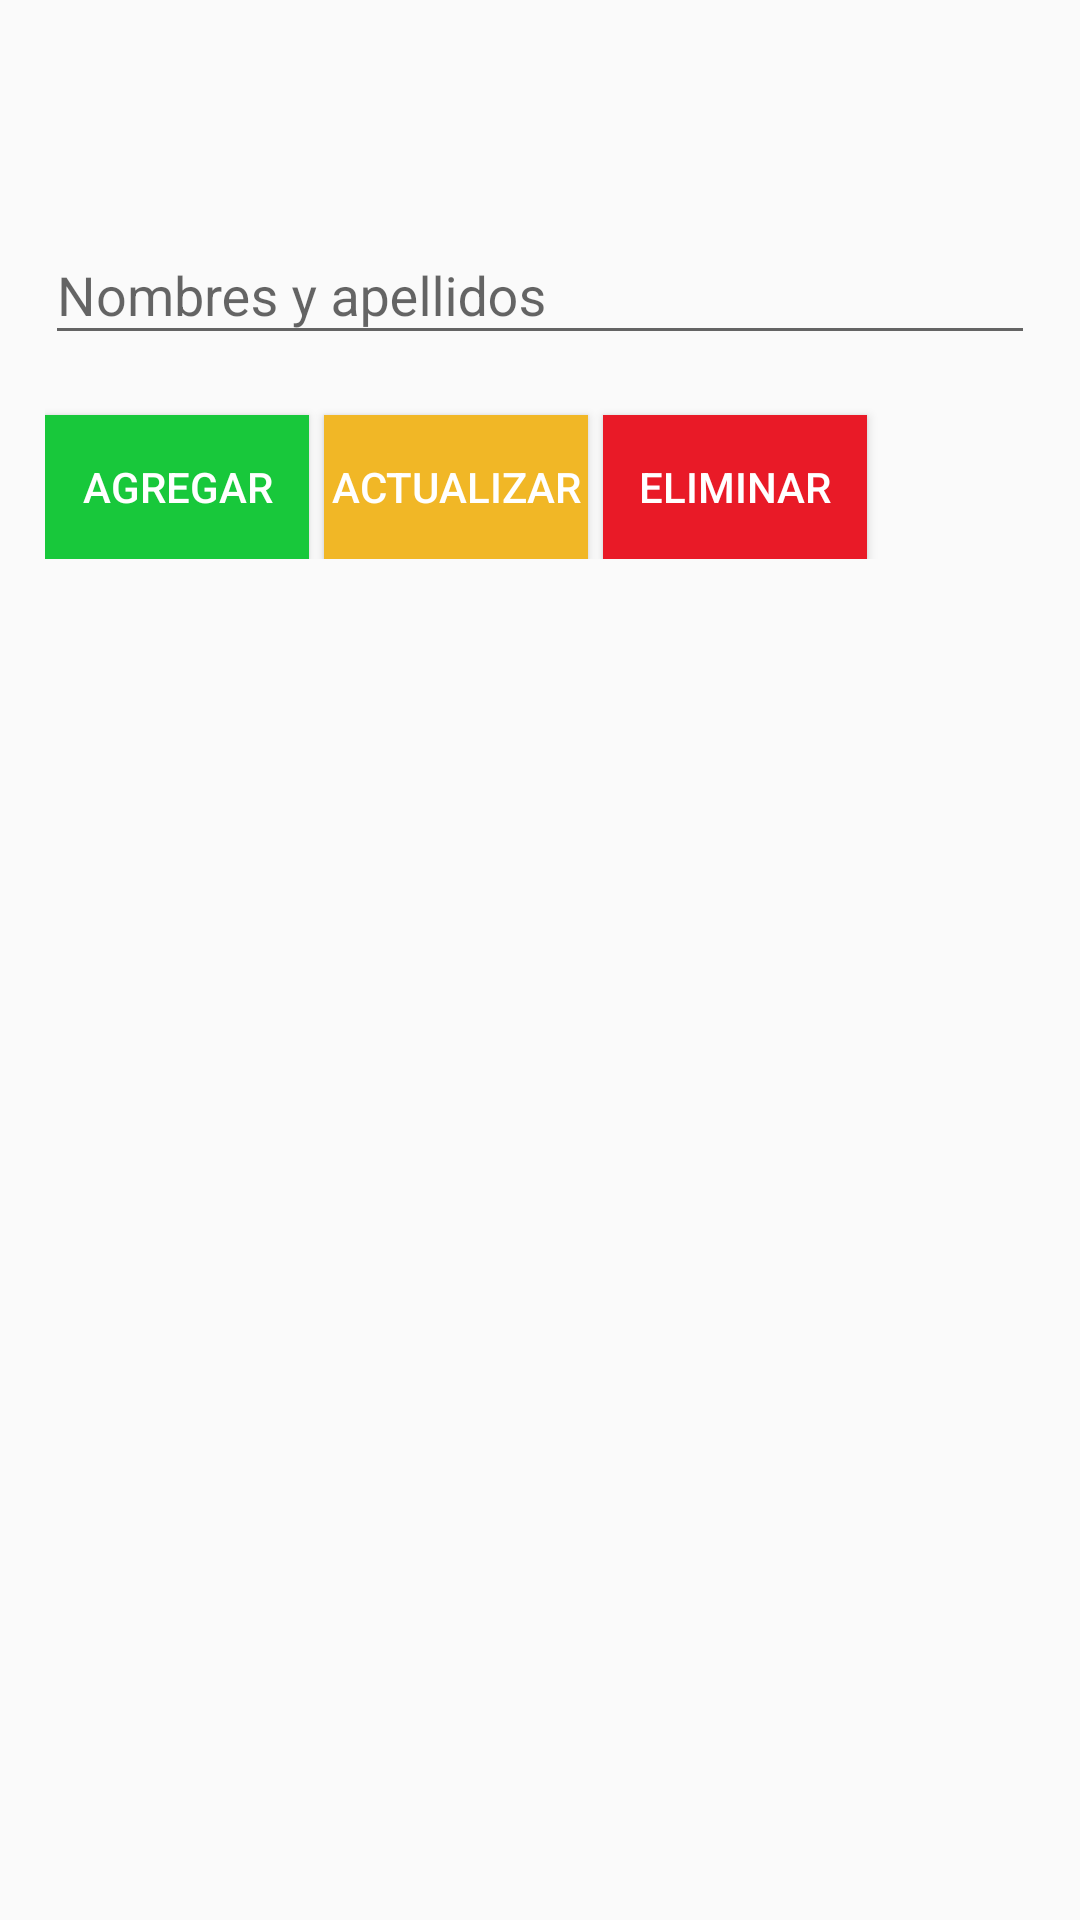

Write the Android layout XML for this screen, with the resource values it uses.
<!-- AndroidManifest.xml: application theme AppTheme -->
<!-- res/layout/input_dialog.xml -->
<?xml version="1.0" encoding="utf-8"?>
<LinearLayout
    xmlns:android="http://schemas.android.com/apk/res/android"
    android:orientation="vertical"
    android:layout_width="match_parent"
    android:layout_height="match_parent">

    <LinearLayout
        android:layout_width="fill_parent"
        android:layout_height="match_parent"
        android:layout_marginTop="?attr/actionBarSize"
        android:orientation="vertical"
        android:paddingLeft="15dp"
        android:paddingRight="15dp"
        android:paddingTop="10dp"
        >
        <android.support.design.widget.TextInputLayout
            android:layout_width="match_parent"
            android:layout_height="wrap_content"
            android:id="@+id/datosLayout"
            >
            <EditText
                android:layout_width="match_parent"
                android:layout_height="wrap_content"
                android:singleLine="true"
                android:hint="@string/lbldatos"
                android:id="@+id/txtNombre"
                />

        </android.support.design.widget.TextInputLayout>

        <LinearLayout
            android:layout_width="match_parent"
            android:layout_height="wrap_content"
            android:orientation="horizontal">
            <Button
                android:layout_width="wrap_content"
                android:layout_height="wrap_content"
                android:id="@+id/btnAgregar"
                android:text="@string/lblAgregar"
                android:clickable="true"
                android:background="@color/colorbtnAgregar"
                android:layout_marginTop="20dp"
                android:textColor="@color/colorbtnTexto"

                />


            <Button
                android:layout_width="wrap_content"
                android:layout_height="wrap_content"
                android:id="@+id/btnActualizar"
                android:text="@string/lblActualizar"
                android:clickable="true"
                android:layout_marginLeft="5dp"
                android:background="@color/colorbtnActualizar"
                android:layout_marginTop="20dp"
                android:textColor="@color/colorbtnTexto"

                />
            <Button
                android:layout_width="wrap_content"
                android:layout_height="wrap_content"
                android:id="@+id/btnEliminar"
                android:text="@string/lblEliminar"
                android:clickable="true"
                android:layout_marginLeft="5dp"
                android:background="@color/colorbtnEliminar"
                android:layout_marginTop="20dp"
                android:textColor="@color/colorbtnTexto"

                />

        </LinearLayout>



    </LinearLayout>




</LinearLayout>
<!-- resources referenced by this layout -->
<resources>
  <color name="colorbtnActualizar">#F1B726</color>
  <color name="colorbtnAgregar">#18C83B</color>
  <color name="colorbtnEliminar">#E91A27</color>
  <color name="colorbtnTexto">#FFFF</color>
  <string name="lblActualizar">Actualizar</string>
  <string name="lblAgregar">Agregar</string>
  <string name="lblEliminar">Eliminar</string>
  <string name="lbldatos">Nombres y apellidos</string>
  <style name="AppTheme" parent="Theme.AppCompat.Light.DarkActionBar">
          
          <item name="colorPrimary">@color/colorPrimary</item>
          <item name="colorPrimaryDark">@color/colorPrimaryDark</item>
          <item name="colorAccent">@color/colorAccent</item>
      </style>
  <color name="colorPrimary">#3F7695</color>
  <color name="colorPrimaryDark">#303F9F</color>
  <color name="colorAccent">#FF4081</color>
</resources>
